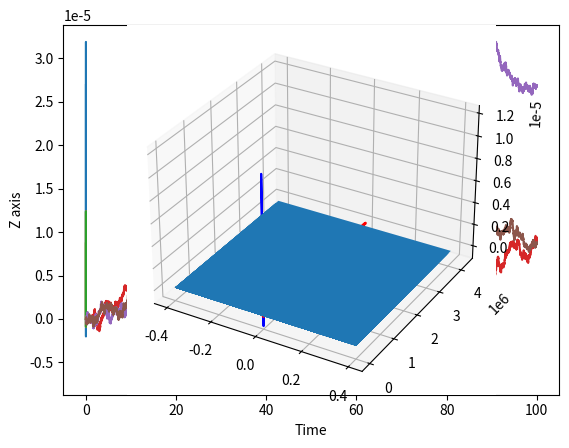

The matplotlib source for this figure:
# [redacted]
#Fast Image Analysis of Swimming Microbes
#Dissertation code
#27/09/23
import math  #for more complex math equations
import numpy  as np
import matplotlib.pyplot as plt

#global constants
kb = 1.380649 * 10**(-23)        #Botlzmanns Constant. Unit of Joules per unit Kelvin.

#calculate the diffusion coefficient
def diffusionCoeffCaclculator(temp,fluidViscosity,sphereRadius):
    diffusionCoeff = (kb*temp)/(6*math.pi*fluidViscosity*sphereRadius) #unit of metres squared per second
    return diffusionCoeff

#draw a 2D plot with coordinates given in arrays
def twoDimensionGraphPlot(xCoords,yCoords,xLabel,yLabel):
    plt.plot(xCoords,yCoords)
    plt.xlabel(xLabel)
    plt.ylabel(yLabel)
    plt.show()

#draw a 3D plot with coordinates given in arrays
def threeDimensionGraphPlot(xCoords,yCoords,zCoords,xLabel,yLabel,zLabel):
    ax = plt.axes(projection='3d')
    ax.plot3D(xCoords, yCoords, zCoords, 'blue')
    plt.show()
    
def drawHistogramAndGaussLine(mean,standardDeviation,checkArray):
    count, bins, ignored = plt.hist(checkArray, 30, density=True)
    plt.plot(bins, 1/(standardDeviation * np.sqrt(2 * np.pi)) *
               np.exp( - (bins - mean)**2 / (2 * standardDeviation**2) ),
                linewidth=2, color='r')
    plt.show()
    
    
#create function for random walk simulator
def randomWalkSimulator():
    
    #set starting location of sphere and parameters
    currentTime = 0                 #set to initial time of 0. Float
    currentX = 0                    #initial x position
    currentY = 0                    #initial y position
    currentZ = 0                    #initial z position
    
    #initialise coordinate and time lists. Set starting point to that chosen above
    xCoords = [currentX]
    yCoords = [currentY]
    zCoords = [currentZ]
    time = [currentTime]
   
    #initalise known variables
    fluidViscosity = 10**(-3)        #unit of Pascal seconds
    sphereRadius = 0.5 * 10**(-6)    #unit of metres
    temp = 300                       #unit of Kelvin
    frameRate = 100                  #unit of Hertz
    timePeriod = 1/frameRate         #unit of Time
    
    #calculating the Diffusion Coefficient
    diffusionCoeff = diffusionCoeffCaclculator(temp,fluidViscosity,sphereRadius)   #unit of metres squared per second

    #initialising the parameters of the Gaussian distribution
    mean = 0                        #as we can equally go in any direction from the current position
    standardDeviation = math.sqrt(2*diffusionCoeff*timePeriod) # taken from the probability of movement function for brownian motion
    
    #set 
    numSteps = 10000                 #change for a longer/shorter analysis
    changesTracker = [] # used to keep track of the numbers generated from the number generator to then be plotted on a histogram with the gaussian curve
    
    #calulate each position for each step
    for step in range (0,numSteps):
        currentTime += timePeriod  #add the change in time to find the new time
        time.append(currentTime)   #add to time array
        
        #calculate the change for each coordinate
        xchange = np.random.normal(mean,standardDeviation) 
        ychange = np.random.normal(mean,standardDeviation)
        zchange = np.random.normal(mean,standardDeviation)
        
        #update the current position of the sphere
        currentX += xchange
        currentY += ychange
        currentZ += zchange
        
        #add current position to the arrays
        xCoords.append(currentX)
        yCoords.append(currentY)
        zCoords.append(currentZ)

        #check gaussian changes
        changesTracker.append(xchange)

    twoDimensionGraphPlot(xCoords,yCoords,"X axis","Y axis")
    twoDimensionGraphPlot(xCoords,zCoords,"X axis","Z axis")
    twoDimensionGraphPlot(yCoords,zCoords,"Y axis","Z axis")
    twoDimensionGraphPlot(time,xCoords,"Time","X axis")
    twoDimensionGraphPlot(time,yCoords,"Time","Y axis")
    twoDimensionGraphPlot(time,zCoords,"Time","Z axis")
    threeDimensionGraphPlot(xCoords,yCoords,zCoords,"X axis","Y Axis","Z Axis")
    drawHistogramAndGaussLine(mean,standardDeviation,changesTracker)
randomWalkSimulator()
        
    
    